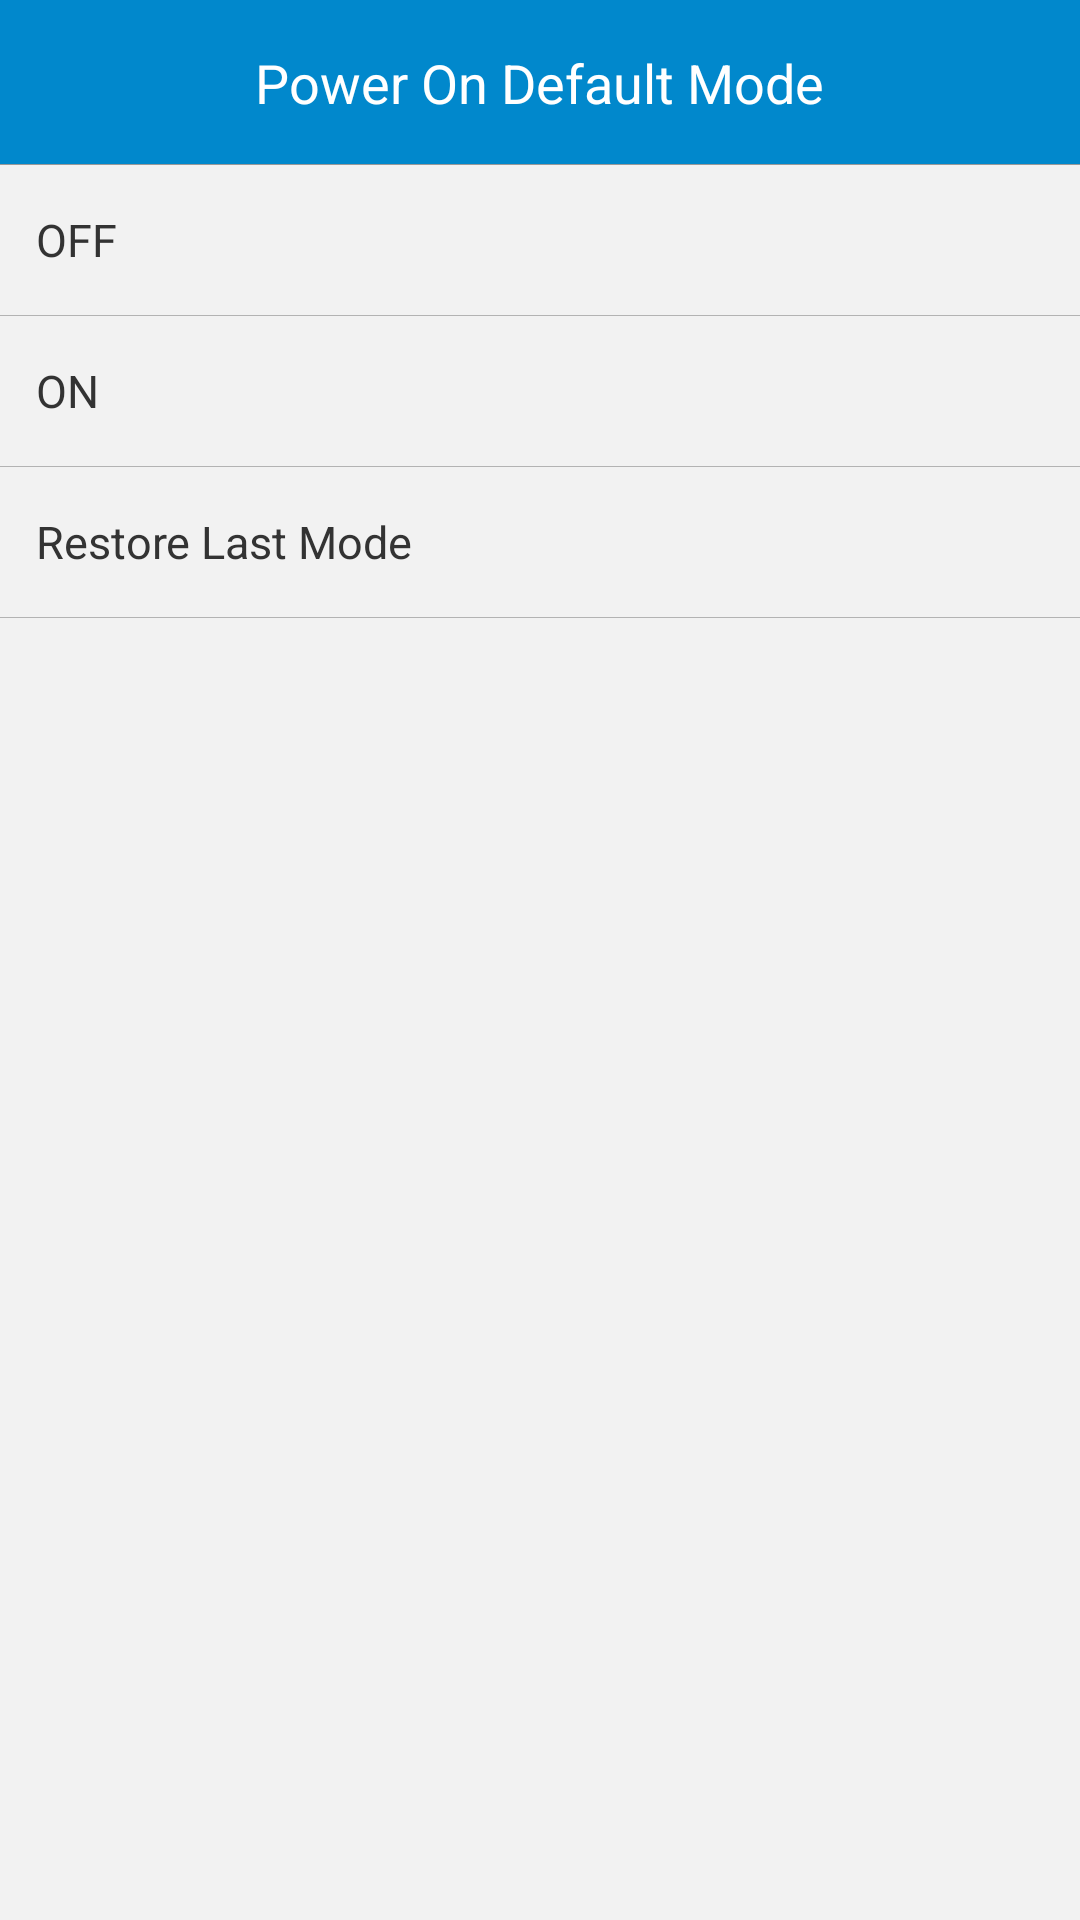

Here is an Android app screen rendered from its layout file. Give the layout XML and the strings, colors and styles it references.
<!-- AndroidManifest.xml: application theme LaunchActivityTheme -->
<!-- res/layout/activity_power_status.xml -->
<?xml version="1.0" encoding="utf-8"?>
<LinearLayout xmlns:android="http://schemas.android.com/apk/res/android"
    android:layout_width="match_parent"
    android:layout_height="match_parent"
    android:background="@color/grey_f2f2f2"
    android:orientation="vertical">

    <RelativeLayout
        android:layout_width="match_parent"
        android:layout_height="55dp"
        android:background="@color/blue_0188cc">

        <ImageView
            android:layout_width="wrap_content"
            android:layout_height="match_parent"
            android:onClick="back"
            android:paddingLeft="12dp"
            android:paddingRight="12dp"
            android:scaleType="fitCenter"
            android:src="@drawable/back" />

        <TextView
            android:layout_width="wrap_content"
            android:layout_height="wrap_content"
            android:layout_centerInParent="true"
            android:text="@string/more_modify_power_status"
            android:textColor="@color/white_ffffff"
            android:textSize="18sp" />


        <View
            style="@style/divider_line"
            android:layout_alignParentBottom="true"
            android:background="@color/grey_999999" />
    </RelativeLayout>

    <RadioGroup
        android:id="@+id/rg_power_status"
        android:layout_width="match_parent"
        android:layout_height="wrap_content"
        android:orientation="vertical">

        <RadioButton
            android:id="@+id/rb_switch_off"
            android:layout_width="match_parent"
            android:layout_height="50dp"
            android:button="@null"
            android:drawableRight="@drawable/radio_btn"
            android:paddingLeft="12dp"
            android:paddingRight="12dp"
            android:text="OFF"
            android:textColor="@color/black_333333"
            android:textSize="15sp" />

        <View style="@style/divider_line" />

        <RadioButton
            android:id="@+id/rb_switch_on"
            android:layout_width="match_parent"
            android:layout_height="50dp"
            android:button="@null"
            android:drawableRight="@drawable/radio_btn"
            android:paddingLeft="12dp"
            android:paddingRight="12dp"
            android:text="ON"
            android:textColor="@color/black_333333"
            android:textSize="15sp" />

        <View style="@style/divider_line" />

        <RadioButton
            android:id="@+id/rb_last_status"
            android:layout_width="match_parent"
            android:layout_height="50dp"
            android:button="@null"
            android:drawableRight="@drawable/radio_btn"
            android:paddingLeft="12dp"
            android:paddingRight="12dp"
            android:text="Restore Last Mode"
            android:textColor="@color/black_333333"
            android:textSize="15sp" />

        <View style="@style/divider_line" />
    </RadioGroup>
</LinearLayout>
<!-- resources referenced by this layout -->
<resources>
  <color name="black_333333">#333333</color>
  <color name="blue_0188cc">#0188cc</color>
  <color name="grey_999999">#999999</color>
  <color name="grey_f2f2f2">#f2f2f2</color>
  <color name="white_ffffff">#ffffff</color>
  <!-- drawable radio_btn (drawable) -->
  <?xml version="1.0" encoding="utf-8"?>
  <selector xmlns:android="http://schemas.android.com/apk/res/android">
      <item android:drawable="@drawable/icon_selected" android:state_checked="true" />
      <item android:drawable="@drawable/icon_unselected" />
  </selector>
  <string name="more_modify_power_status">Power On Default Mode</string>
  <style name="divider_line">
          <item name="android:layout_width">match_parent</item>
          <item name="android:layout_height">1px</item>
          <item name="android:background">@color/grey_b3b3b3</item>
      </style>
  <style name="LaunchActivityTheme" parent="android:Theme.Holo.Light.NoActionBar">
          <item name="android:windowBackground">@android:color/transparent</item>
          <item name="android:colorBackground">@android:color/transparent</item>
          <item name="android:colorForeground">@android:color/transparent</item>
      </style>
  <color name="grey_b3b3b3">#b3b3b3</color>
</resources>
